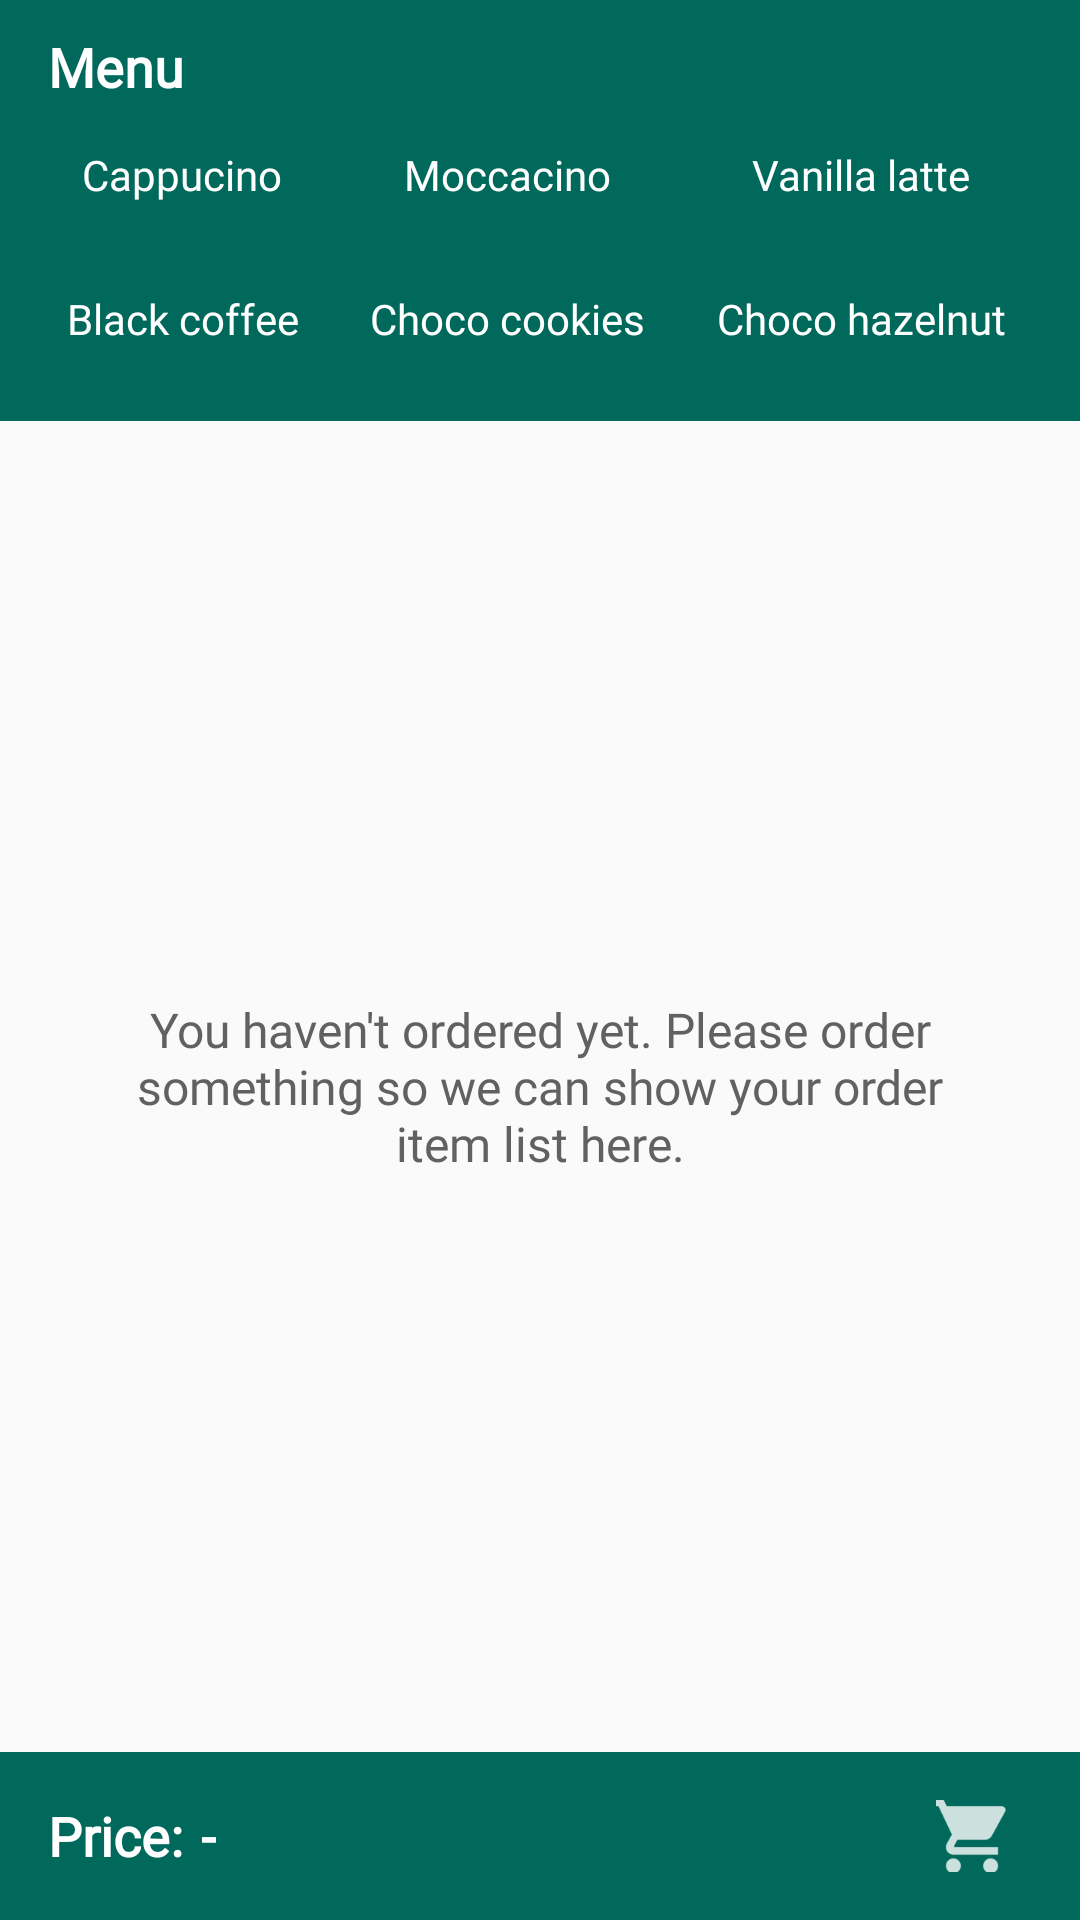

Layout XML and referenced resources for this Android screen:
<!-- AndroidManifest.xml: application theme AppTheme -->
<!-- res/layout/activity_menu.xml -->
<?xml version="1.0" encoding="utf-8"?>
<LinearLayout
    xmlns:android="http://schemas.android.com/apk/res/android"
    xmlns:tools="http://schemas.android.com/tools"
    android:layout_width="match_parent"
    android:layout_height="match_parent"
    tools:context=".MenuActivity"
    android:orientation="vertical"
    android:animateLayoutChanges="true">
    <FrameLayout
        android:layout_width="match_parent"
        android:layout_height="wrap_content"
        android:layout_gravity="top"
        android:background="@color/colorPrimaryDark"
        android:minHeight="?attr/actionBarSize"
        android:padding="10dp"
        android:animateLayoutChanges="true">
        <LinearLayout
            android:layout_width="match_parent"
            android:layout_height="wrap_content"
            android:orientation="vertical"
            android:layout_gravity="center"
            tools:ignore="UselessParent">
            <FrameLayout
                android:layout_width="match_parent"
                android:layout_height="wrap_content"
                android:layout_marginStart="6dp"
                android:layout_marginEnd="6dp">
                <TextView
                    android:layout_width="wrap_content"
                    android:layout_height="wrap_content"
                    android:layout_gravity="start|center"
                    android:fontFamily="@font/nunito_bold"
                    android:textColor="@color/fontWhite"
                    android:textSize="@dimen/text"
                    android:textStyle="bold"
                    android:text="@string/topbar_text_menu" />
                <android.support.v7.widget.AppCompatImageButton
                    android:id="@+id/btn_view_menu"
                    android:layout_width="wrap_content"
                    android:layout_height="wrap_content"
                    android:layout_gravity="end|center"
                    android:scaleType="fitXY"
                    android:background="?attr/selectableItemBackgroundBorderless"
                    android:padding="8dp"
                    android:src="@drawable/ic_hide_menu"/>
            </FrameLayout>
            <TableLayout
                android:id="@+id/tablelayout_menu_item_list"
                android:layout_width="wrap_content"
                android:layout_height="wrap_content"
                android:layout_gravity="start">
                <TableRow>
                    <Button
                        android:id="@+id/btn_menuitem_0"
                        android:layout_width="wrap_content"
                        android:layout_height="wrap_content"
                        style="?android:attr/buttonBarButtonStyle"
                        android:fontFamily="@font/nunito_semibold"
                        android:text="@string/item_name_0"
                        android:textAllCaps="false"
                        android:textColor="@color/fontWhite"
                        android:textSize="@dimen/textButton" />
                    <Button
                        android:id="@+id/btn_menuitem_1"
                        android:layout_width="wrap_content"
                        android:layout_height="wrap_content"
                        android:textAllCaps="false"
                        android:textSize="@dimen/textButton"
                        style="?android:attr/buttonBarButtonStyle"
                        android:fontFamily="@font/nunito_semibold"
                        android:textColor="@color/fontWhite"
                        android:text="@string/item_name_1"/>
                    <Button
                        android:id="@+id/btn_menuitem_2"
                        android:layout_width="wrap_content"
                        android:layout_height="wrap_content"
                        android:textAllCaps="false"
                        android:textSize="@dimen/textButton"
                        style="?android:attr/buttonBarButtonStyle"
                        android:fontFamily="@font/nunito_semibold"
                        android:textColor="@color/fontWhite"
                        android:text="@string/item_name_2"/>
                </TableRow>
                <TableRow>
                    <Button
                        android:id="@+id/btn_menuitem_3"
                        android:layout_width="wrap_content"
                        android:layout_height="wrap_content"
                        android:textAllCaps="false"
                        android:textSize="@dimen/textButton"
                        style="?android:attr/buttonBarButtonStyle"
                        android:fontFamily="@font/nunito_semibold"
                        android:textColor="@color/fontWhite"
                        android:text="@string/item_name_3"/>
                    <Button
                        android:id="@+id/btn_menuitem_4"
                        android:layout_width="wrap_content"
                        android:layout_height="wrap_content"
                        android:textAllCaps="false"
                        android:textSize="@dimen/textButton"
                        style="?android:attr/buttonBarButtonStyle"
                        android:fontFamily="@font/nunito_semibold"
                        android:textColor="@color/fontWhite"
                        android:text="@string/item_name_4"/>
                    <Button
                        android:id="@+id/btn_menuitem_5"
                        android:layout_width="wrap_content"
                        android:layout_height="wrap_content"
                        android:textAllCaps="false"
                        android:textSize="@dimen/textButton"
                        style="?android:attr/buttonBarButtonStyle"
                        android:fontFamily="@font/nunito_semibold"
                        android:textColor="@color/fontWhite"
                        android:text="@string/item_name_5"/>
                </TableRow>
            </TableLayout>
        </LinearLayout>
    </FrameLayout>
    <FrameLayout
        android:layout_width="match_parent"
        android:layout_height="match_parent"
        android:animateLayoutChanges="true">
        <FrameLayout
            android:id="@+id/frame_null_placeholder"
            android:layout_width="wrap_content"
            android:layout_height="wrap_content"
            android:layout_gravity="center"
            android:layout_marginTop="28dp"
            android:layout_marginStart="28dp"
            android:layout_marginEnd="28dp"
            android:layout_marginBottom="?attr/actionBarSize"
            android:animateLayoutChanges="true">
            <TextView
                android:layout_width="wrap_content"
                android:layout_height="wrap_content"
                android:fontFamily="@font/nunito_semibold"
                android:layout_gravity="center"
                android:textAlignment="center"
                android:textColor="@color/fontDarkGray"
                android:textSize="@dimen/textSmall"
                android:text="@string/orderlist_text_null_placeholder"/>
        </FrameLayout>
        <LinearLayout
            android:layout_width="match_parent"
            android:layout_height="wrap_content"
            android:orientation="vertical">
            <TextView
                android:id="@+id/textview_title_order"
                android:layout_width="wrap_content"
                android:layout_height="wrap_content"
                android:layout_gravity="start"
                android:fontFamily="@font/nunito_bold"
                android:textColor="@color/fontBlack"
                android:textStyle="bold"
                android:textSize="@dimen/text"
                android:layout_marginTop="8dp"
                android:layout_marginStart="16dp"
                android:layout_marginBottom="8dp"
                android:text="@string/orderlist_text_order"
                android:animateLayoutChanges="true"
                android:visibility="gone" />
            <android.support.v7.widget.RecyclerView
                android:id="@+id/recyclerview_order"
                android:layout_width="match_parent"
                android:layout_height="wrap_content"
                android:paddingBottom="?attr/actionBarSize"
                android:visibility="gone" />
        </LinearLayout>
        <FrameLayout
            android:layout_width="match_parent"
            android:layout_height="?attr/actionBarSize"
            android:layout_gravity="bottom"
            android:background="@color/colorPrimaryDark"
            android:paddingStart="16dp"
            android:paddingEnd="16dp">
            <LinearLayout
                android:layout_width="wrap_content"
                android:layout_height="wrap_content"
                android:orientation="horizontal"
                android:layout_gravity="start|center">
                <TextView
                    android:layout_width="wrap_content"
                    android:layout_height="wrap_content"
                    android:fontFamily="@font/nunito_semibold"
                    android:layout_gravity="start"
                    android:textColor="@color/fontWhite"
                    android:textStyle="bold"
                    android:textSize="@dimen/text"
                    android:text="@string/bottombar_text_price"/>
                <TextView
                    android:id="@+id/textview_price"
                    android:layout_width="wrap_content"
                    android:layout_height="wrap_content"
                    android:fontFamily="@font/nunito_semibold"
                    android:layout_gravity="end"
                    android:textColor="@color/fontWhite"
                    android:textStyle="bold"
                    android:textSize="@dimen/text"
                    android:layout_marginStart="6dp"
                    android:text="@string/bottombar_text_price_nullvalue"
                    android:animateLayoutChanges="true"/>
            </LinearLayout>
            <android.support.v7.widget.AppCompatImageButton
                android:id="@+id/btn_buy"
                android:layout_width="wrap_content"
                android:layout_height="wrap_content"
                android:layout_gravity="end|center"
                android:scaleType="fitXY"
                android:background="?attr/selectableItemBackgroundBorderless"
                android:padding="8dp"
                android:src="@drawable/ic_buy"/>
        </FrameLayout>
    </FrameLayout>
</LinearLayout>
<!-- resources referenced by this layout -->
<resources>
  <color name="colorPrimaryDark">#00695c</color>
  <color name="fontBlack">#000000</color>
  <color name="fontDarkGray">#616161</color>
  <color name="fontWhite">#ffffff</color>
  <dimen name="text">18sp</dimen>
  <dimen name="textButton">14sp</dimen>
  <dimen name="textSmall">16sp</dimen>
  <!-- drawable ic_buy: png bitmap (drawable-xxxhdpi, 1374 bytes) -->
  <string name="bottombar_text_price">Price:</string>
  <string name="bottombar_text_price_nullvalue">-</string>
  <string name="item_name_0">Cappucino</string>
  <string name="item_name_1">Moccacino</string>
  <string name="item_name_2">Vanilla latte</string>
  <string name="item_name_3">Black coffee</string>
  <string name="item_name_4">Choco cookies</string>
  <string name="item_name_5">Choco hazelnut</string>
  <string name="orderlist_text_null_placeholder">You haven\'t ordered yet. Please order something so we can show your order item list here.</string>
  <string name="orderlist_text_order">Your order:</string>
  <string name="topbar_text_menu">Menu</string>
  <style name="AppTheme" parent="Theme.AppCompat.Light.DarkActionBar">
          <item name="colorPrimary">@color/colorPrimary</item>
          <item name="colorPrimaryDark">@color/colorPrimary</item>
          <item name="colorAccent">@color/colorAccent</item>
      </style>
  <color name="colorPrimary">#008e7f</color>
  <color name="colorAccent">#20e298</color>
</resources>
